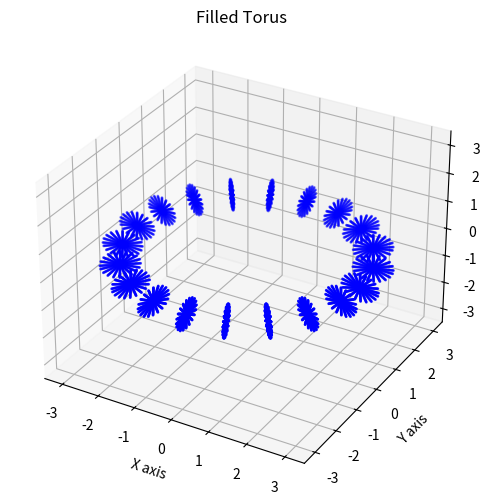

Python code for this plot:
import numpy as np
import matplotlib.pyplot as plt
from mpl_toolkits.mplot3d import Axes3D

## WORKS! 

# Parameters for the torus
R = 3 # Distance from the center of the hole to the center of the tube
r = 0.5 # Radius of the tube

# Parametric variables
theta = np.linspace(0, 2*np.pi, 100)


phi = np.linspace(0, 2*np.pi, 100)
#phi = np.array([1])

v = np.linspace(0, 1, 100)
#v = np.array([0])
# Creating a grid of parameters
theta, phi, v = np.meshgrid(theta, phi, v)

# Parametric equations for the filled torus
x = (R + v * r * np.cos(phi)) * np.cos(theta)
y = (R + v * r * np.cos(phi)) * np.sin(theta)
z = v * r * np.sin(phi)

# Plotting
fig = plt.figure(figsize=(8, 6))
ax = fig.add_subplot(111, projection='3d')

# Plotting a subset of points for clarity
ax.scatter(x[::5, ::5, ::5], y[::5, ::5, ::5], z[::5, ::5, ::5], color='b', s=1)

# Find the maximum and minimum bounds across all dimensions
max_range = np.array([x.max()-x.min(), y.max()-y.min(), z.max()-z.min()]).max() / 2.0

# Get the mid points in each dimension
mid_x = (x.max()+x.min()) * 0.5
mid_y = (y.max()+y.min()) * 0.5
mid_z = (z.max()+z.min()) * 0.5

# Set the limits
ax.set_xlim(mid_x - max_range, mid_x + max_range)
ax.set_ylim(mid_y - max_range, mid_y + max_range)
ax.set_zlim(mid_z - max_range, mid_z + max_range)

ax.set_xlabel('X axis')
ax.set_ylabel('Y axis')
ax.set_zlabel('Z axis')

plt.title('Filled Torus')
plt.show()
